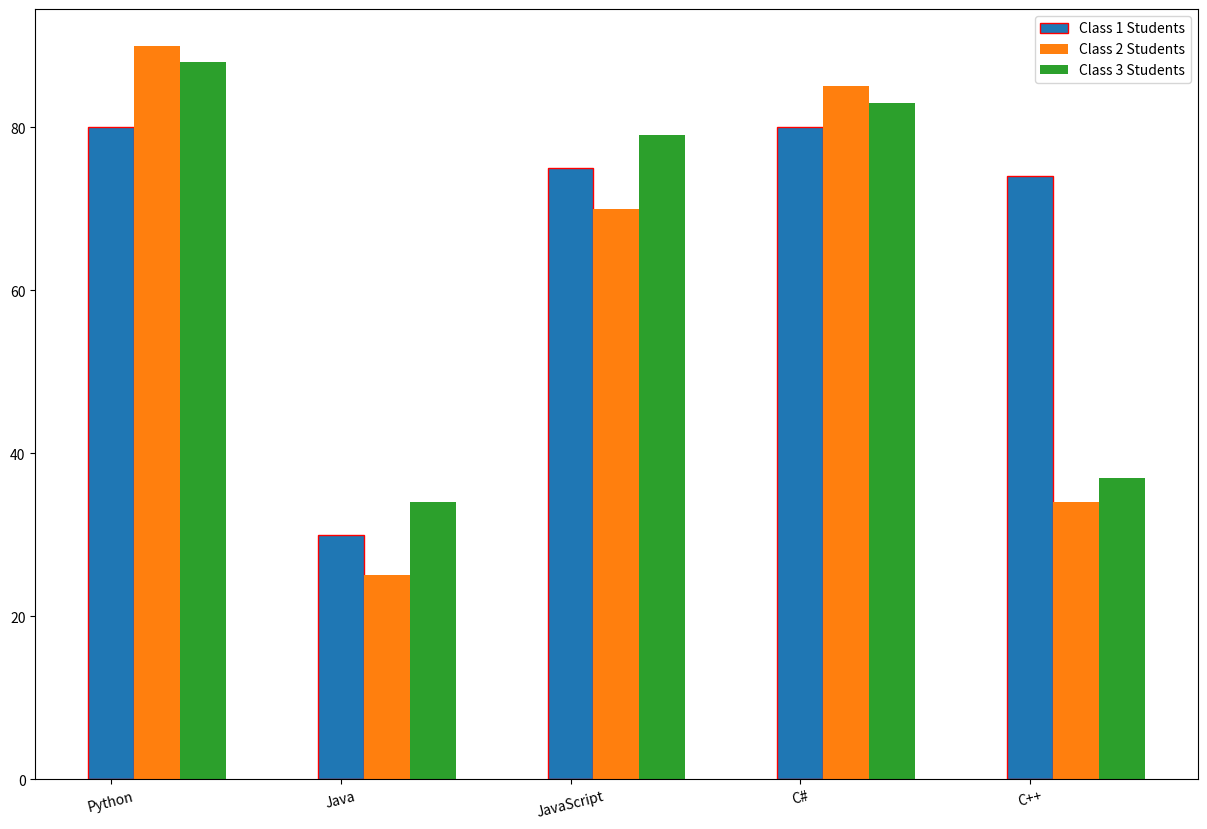

Write the Python code that produced this figure.
# -*- coding: utf-8 -*-
"""
Created on Wed Jun 24 00:38:40 2020

@author: Muhammad Waqas
"""
import matplotlib.pyplot as plt
import numpy as np
plt.figure(figsize=(15,10))
c_sub=np.array(["Python","Java","JavaScript","C#","C++"])
c1_std=np.array([80,30,75,80,74])
c2_std=np.array([90,25,70,85,34])
c3_std=np.array([88,34,79,83,37])
len_c_sub=np.arange(len(c_sub))

width=0.2
plt.bar(len_c_sub,c1_std,width=width,label="Class 1 Students",edgecolor="r")
plt.bar(len_c_sub+width,c2_std,width=width,label="Class 2 Students")
plt.bar(len_c_sub+width+width,c3_std,width=width,label="Class 3 Students")
plt.legend()
plt.xticks(len_c_sub,c_sub,rotation=14)


